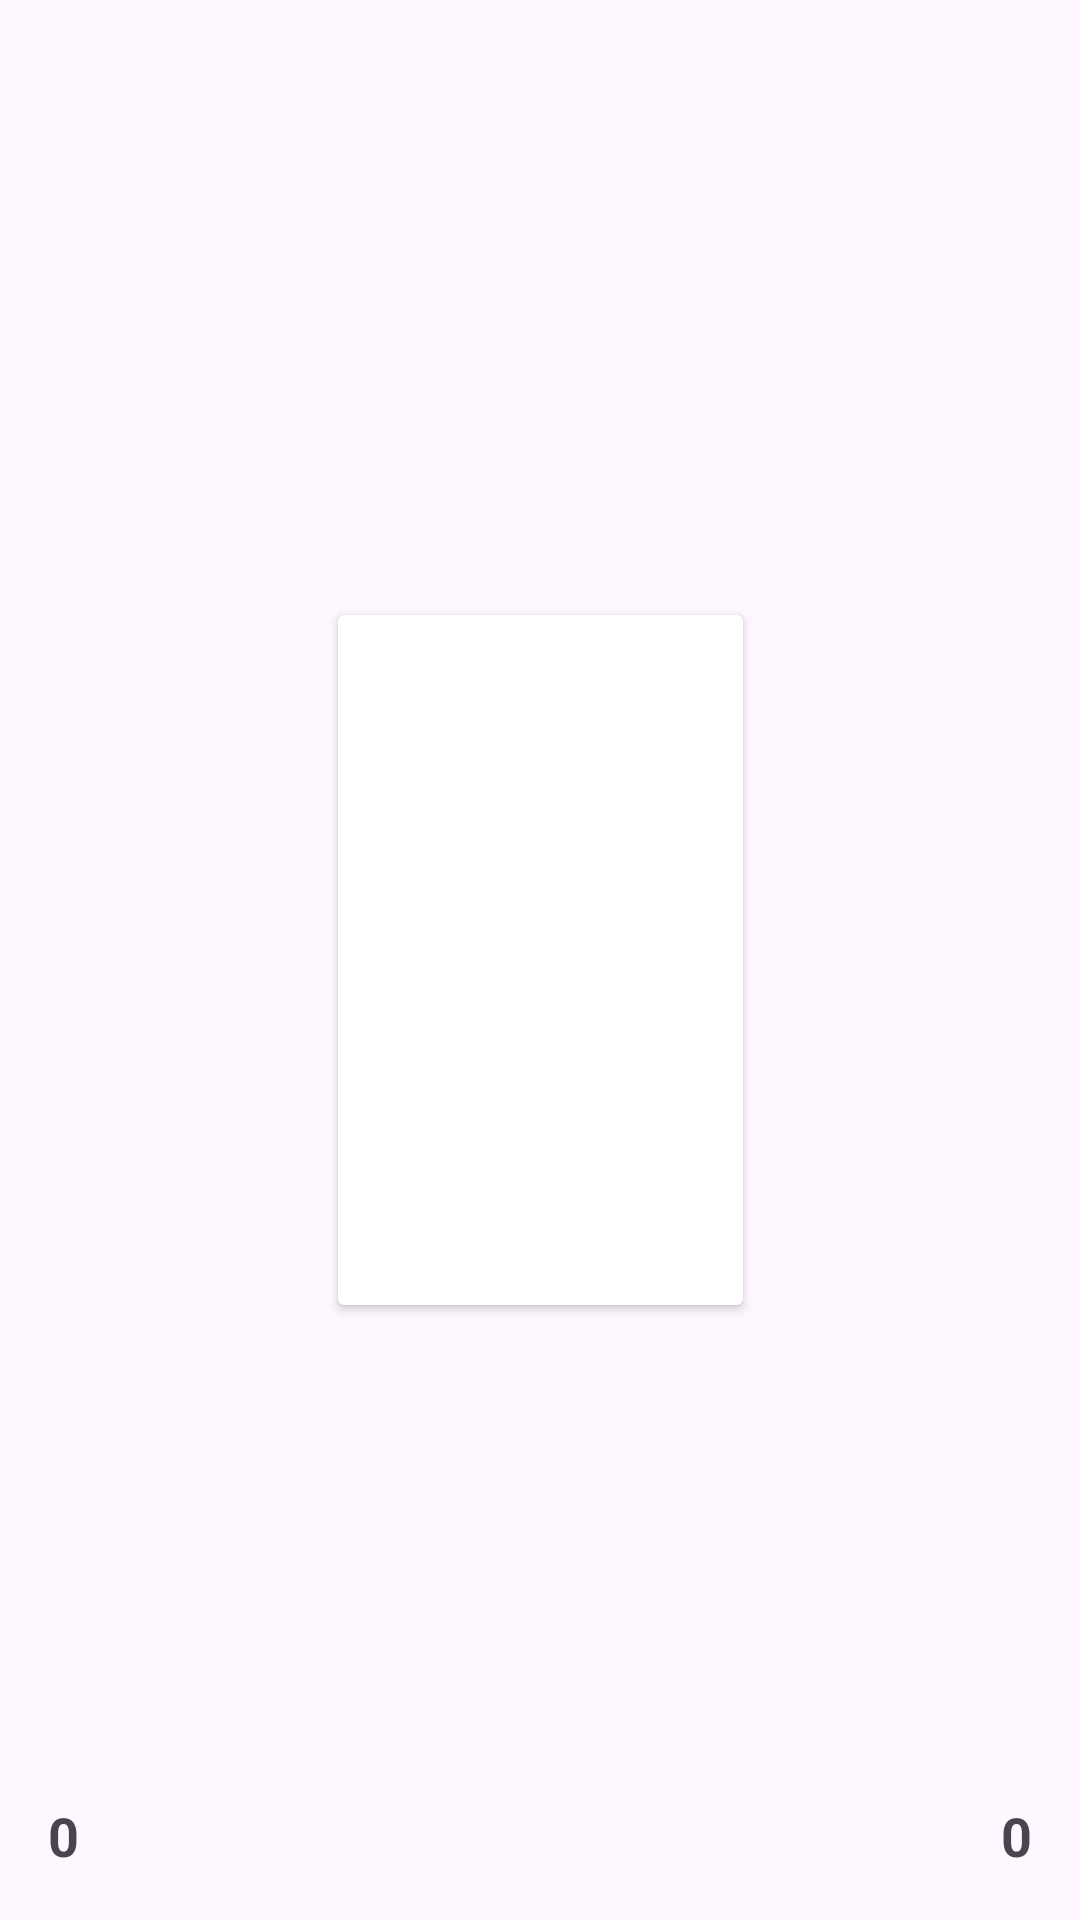

Here is an Android app screen rendered from its layout file. Give the layout XML and the strings, colors and styles it references.
<!-- AndroidManifest.xml: application theme Theme.VideoSharingApp -->
<!-- res/layout/sample_liked_videos.xml -->
<?xml version="1.0" encoding="utf-8"?>
<androidx.constraintlayout.widget.ConstraintLayout xmlns:android="http://schemas.android.com/apk/res/android"
    xmlns:app="http://schemas.android.com/apk/res-auto"
    android:layout_width="wrap_content"
    android:layout_height="wrap_content">

    <androidx.cardview.widget.CardView
        android:layout_width="wrap_content"
        android:layout_height="wrap_content"
        app:layout_constraintBottom_toBottomOf="parent"
        app:layout_constraintEnd_toEndOf="parent"
        app:layout_constraintStart_toStartOf="parent"
        app:layout_constraintTop_toTopOf="parent">

        <ImageView
            android:id="@+id/videothumbnail"
            android:layout_width="135dp"
            android:layout_height="230dp" />
    </androidx.cardview.widget.CardView>

    <TextView
        android:id="@+id/likednolikes"
        android:layout_width="wrap_content"
        android:layout_height="wrap_content"
        android:layout_marginStart="16dp"
        android:layout_marginBottom="16dp"
        android:text="0"
        android:textColor="@color/green"
        android:textSize="18sp"
        android:textStyle="bold"
        app:layout_constraintBottom_toBottomOf="parent"
        app:layout_constraintStart_toStartOf="parent" />

    <TextView
        android:id="@+id/likednowatch"
        android:layout_width="wrap_content"
        android:layout_height="wrap_content"
        android:layout_marginEnd="16dp"
        android:layout_marginBottom="16dp"
        android:text="0"
        android:textColor="@color/green"
        android:textSize="18sp"
        android:textStyle="bold"
        app:layout_constraintBottom_toBottomOf="parent"
        app:layout_constraintEnd_toEndOf="parent" />

</androidx.constraintlayout.widget.ConstraintLayout>
<!-- resources referenced by this layout -->
<resources>
  <style name="Theme.VideoSharingApp" parent="Base.Theme.VideoSharingApp" />
  <style name="Base.Theme.VideoSharingApp" parent="Theme.Material3.Light.NoActionBar">
          
      </style>
</resources>
